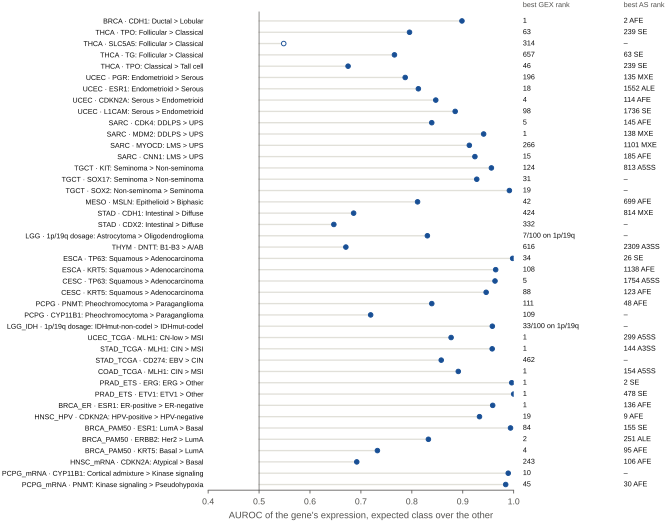

The file beside this chart, header and first rows:
cohort, gene, higher_in, vs, source, n_a, n_b, auroc_expected, p_mwu, median_log2cpm_a, median_log2cpm_b, gex_rank_all, gex_rank_class_a, gex_rank_class_b, gex_in_top, as_best_rank, as_best_view, as_in_top, gex_top_on_1p19q, gex_top_n, gex_top_expected_on_1p19q, p_hypergeom_1p19q
BRCA, CDH1, Ductal, Lobular, Ciriello et al. 2015 Cell (E-cadherin lo…, 759, 193, 0.8984, 1.2107883018710682e-65, 8.946, 6.399, 1.0, 1.0, 1.0, True, 2.0, AFE, True, , , , 
THCA, TPO, Follicular, Classical, TCGA 2014 Cell (RAS-like tumours are mor…, 100, 351, 0.7954, 1.9099492393643944e-19, 11.39, 6.719, 63.0, 119.0, 95.0, True, 239.0, SE, False, , , , 
THCA, SLC5A5, Follicular, Classical, TCGA 2014 Cell; Durante et al. 2007 JCEM…, 100, 351, 0.5484, 0.1394, 0.5066, 0.3446, 314.0, 377.0, 338.0, False, , , False, , , , 
THCA, TG, Follicular, Classical, TCGA 2014 Cell (thyroid differentiation …, 100, 351, 0.7659, 4.834890893792566e-16, 15.66, 14.54, 740.0, 657.0, 717.0, False, 63.0, SE, True, , , , 
THCA, TPO, Classical, Tall cell, TCGA 2014 Cell (tall cell is BRAF-like, …, 351, 35, 0.6748, 0.0006473, 6.719, 5.559, 63.0, 95.0, 46.0, True, 239.0, SE, False, , , , 
UCEC, PGR, Endometrioid, Serous, serous carcinoma is usually PR-low (TCGA…, 104, 58, 0.787, 1.48876212873982e-09, 6.904, 3.589, 211.0, 196.0, 229.0, False, 135.0, MXE, False, , , , 
UCEC, ESR1, Endometrioid, Serous, serous carcinoma is usually ER-low (stan…, 104, 58, 0.8128, 4.381417505759229e-11, 8.371, 6.218, 24.0, 18.0, 49.0, True, 1552, ALE, False, , , , 
UCEC, CDKN2A, Serous, Endometrioid, diffuse p16 in serous carcinoma (standar…, 58, 104, 0.847, 2.666661375814011e-13, 6.787, 3.801, 12.0, 39.0, 4.0, True, 114.0, AFE, False, , , , 
UCEC, L1CAM, Serous, Endometrioid, L1CAM is expressed in non-endometrioid c…, 58, 104, 0.8851, 4.907914065629091e-16, 6.305, 1.352, 142.0, 98.0, 192.0, True, 1736, SE, False, , , , 
SARC, CDK4, DDLPS, UPS, TCGA 2017 Cell (12q13-15 amplification i…, 57, 47, 0.8391, 3.019092329179525e-09, 9.857, 6.456, 5.0, 5.0, 140.0, True, 145.0, AFE, False, , , , 
SARC, MDM2, DDLPS, UPS, TCGA 2017 Cell (12q13-15 amplification i…, 57, 47, 0.941, 1.2227656140900735e-14, 9.757, 5.083, 1.0, 1.0, 1.0, True, 138.0, MXE, False, , , , 
SARC, MYOCD, LMS, UPS, TCGA 2017 Cell (smooth-muscle programme …, 102, 47, 0.9129, 6.239692985891223e-16, 7.28, 0.1691, 408.0, 266.0, 622.0, False, 1101, MXE, False, , , , 
SARC, CNN1, LMS, UPS, TCGA 2017 Cell (smooth-muscle programme), 102, 47, 0.9239, 1.052104143943982e-16, 10.83, 3.498, 52.0, 15.0, 164.0, True, 185.0, AFE, False, , , , 
TGCT, KIT, Seminoma, Non-seminoma, Shen et al. 2018 Cell Rep (KIT in semino…, 64, 50, 0.9563, 7.793674360191011e-17, 7.683, 4.284, 124.0, 127.0, 130.0, False, 813.0, A5SS, False, , , , 
TGCT, SOX17, Seminoma, Non-seminoma, SOX17 marks seminoma (de Jong et al. 200…, 64, 50, 0.9275, 5.7654800317048546e-15, 6.492, 3.135, 31.0, 32.0, 32.0, True, , , False, , , , 
TGCT, SOX2, Non-seminoma, Seminoma, SOX2 marks embryonal carcinoma (de Jong …, 50, 64, 0.9916, 2.717336761903064e-19, 6.889, 0.2579, 19.0, 19.0, 20.0, True, , , False, , , , 
MESO, MSLN, Epithelioid, Biphasic, mesothelin is lost in sarcomatoid compon…, 55, 21, 0.8113, 3.0443718278111336e-05, 10.1, 7.386, 138.0, 224.0, 42.0, True, 699.0, AFE, False, , , , 
STAD, CDH1, Intestinal, Diffuse, TCGA 2014 Nature (CDH1 alterations in di…, 157, 70, 0.6857, 7.991705185702686e-06, 8.725, 7.935, 525.0, 640.0, 424.0, False, 814.0, MXE, False, , , , 
STAD, CDX2, Intestinal, Diffuse, intestinal differentiation of Lauren int…, 157, 70, 0.6469, 0.000414, 5.003, 3.859, 378.0, 407.0, 332.0, False, , , False, , , , 
LGG, 1p/19q dosage, Astrocytoma, Oligodendroglioma, 1p/19q codeletion defines oligodendrogli…, 191, 187, 0.8305, 2.627267821935428e-25, , , , , , , , , , 7.0, 100.0, 9.376, 0.8392
THYM, DNTT, B1-B3, A/AB, B thymomas are cortical, thymocyte-rich …, 57, 51, 0.6705, 0.002317, 9.496, 8.31, 918.0, 1312, 616.0, False, 2309, A3SS, False, , , , 
ESCA, TP63, Squamous, Adenocarcinoma, squamous lineage factor (TCGA 2017 Natur…, 80, 81, 0.998, 1.04619565905308e-27, 9.532, 1.985, 45.0, 65.0, 34.0, True, 26.0, SE, True, , , , 
ESCA, KRT5, Squamous, Adenocarcinoma, squamous keratin, 80, 81, 0.9647, 2.473169950576941e-24, 12.69, 3.998, 129.0, 159.0, 108.0, False, 1138, AFE, False, , , , 
CESC, TP63, Squamous, Adenocarcinoma, squamous lineage factor (TCGA 2017 Natur…, 240, 45, 0.9633, 6.076181009908156e-23, 8.306, 0.9758, 16.0, 36.0, 5.0, True, 1754, A5SS, False, , , , 
CESC, KRT5, Squamous, Adenocarcinoma, squamous keratin, 240, 45, 0.9459, 2.2762521646700245e-21, 13.15, 4.852, 97.0, 98.0, 88.0, True, 123.0, AFE, False, , , , 
PCPG, PNMT, Pheochromocytoma, Paraganglioma, adrenaline synthesis is adrenal-medullar…, 148, 30, 0.8392, 4.916718996569791e-09, 7.524, 1.126, 143.0, 154.0, 111.0, False, 48.0, AFE, True, , , , 
PCPG, CYP11B1, Pheochromocytoma, Paraganglioma, adrenal-cortex admixture (Fishbein et al…, 148, 30, 0.7191, 0.0001128, 0.4637, 0.0, 114.0, 109.0, 184.0, False, , , False, , , , 
LGG_IDH, 1p/19q dosage, IDHmut-non-codel, IDHmut-codel, codeletion halves 1p and 19q (Brat et al…, 242, 171, 0.9581, 4.7798026909598115e-48, , , , , , , , , , 33.0, 100.0, 9.393, 5.2951870228177063e-11
UCEC_TCGA, MLH1, CN-low, MSI, MLH1 promoter methylation underlies most…, 28, 34, 0.8771, 3.9579334036826586e-07, 5.078, 2.326, 1.0, 34.0, 1.0, True, 299.0, A5SS, False, , , , 
STAD_TCGA, MLH1, CIN, MSI, MLH1 silencing in MSI gastric cancer (TC…, 196, 55, 0.9578, 3.3569705002865603e-25, 4.718, 3.119, 1.0, 83.0, 1.0, True, 144.0, A3SS, False, , , , 
STAD_TCGA, CD274, EBV, CIN, PD-L1/2 over-expression in EBV-positive …, 26, 196, 0.8577, 3.174535801055482e-09, 3.847, 2.268, 713.0, 619.0, 462.0, False, , , False, , , , 
COAD_TCGA, MLH1, CIN, MSI, MLH1 silencing in sporadic MSI colorecta…, 162, 40, 0.8912, 1.9325387517817902e-14, 4.994, 2.829, 15.0, 231.0, 1.0, True, 154.0, A5SS, False, , , , 
PRAD_ETS, ERG, ERG, Other, TMPRSS2-ERG drives ERG over-expression (…, 152, 86, 0.9962, 5.167413137983189e-37, 8.369, 3.614, 1.0, 1.0, 61.0, True, 2.0, SE, True, , , , 
PRAD_ETS, ETV1, ETV1, Other, ETV1 fusions drive ETV1 over-expression …, 28, 86, 1.0, 2.3287406382165298e-15, 8.961, 3.136, 3.0, 1.0, 32.0, True, 478.0, SE, False, , , , 
BRCA_ER, ESR1, ER-positive, ER-negative, the IHC measures the ESR1 product, 790, 235, 0.9588, 2.0915931806904278e-101, 9.079, 2.775, 2.0, 17.0, 1.0, True, 136.0, AFE, False, , , , 
HNSC_HPV, CDKN2A, HPV-positive, HPV-negative, p16 is the IHC surrogate of HPV (E7 inac…, 33, 79, 0.9329, 6.052456241654024e-13, 7.015, 3.323, 19.0, 26.0, 20.0, True, 9.0, AFE, True, , , , 
BRCA_PAM50, ESR1, LumA, Basal, Parker et al. 2009 J Clin Oncol, 558, 187, 0.9938, 5.281982989917382e-91, 9.108, 2.499, 84.0, 458.0, 958.0, True, 155.0, SE, False, , , , 
BRCA_PAM50, ERBB2, Her2, LumA, Parker et al. 2009 J Clin Oncol, 77, 558, 0.8325, 2.8539589436155626e-21, 12.11, 8.635, 13.0, 2.0, 954.0, True, 251.0, ALE, False, , , , 
BRCA_PAM50, KRT5, Basal, LumA, Parker et al. 2009 J Clin Oncol, 187, 558, 0.7324, 1.720415364621661e-21, 8.14, 6.007, 4.0, 1026, 15.0, True, 95.0, AFE, True, , , , 
HNSC_mRNA, CDKN2A, Atypical, Basal, the atypical subtype is HPV-enriched (TC…, 68, 86, 0.6919, 4.492623695595732e-05, 5.827, 3.914, 243.0, 646.0, 1220, False, 106.0, AFE, False, , , , 
PCPG_mRNA, CYP11B1, Cortical admixture, Kinase signaling, Fishbein et al. 2017 Cancer Cell, 22, 68, 0.9893, 4.786736890145989e-12, 9.571, 0.1929, 31.0, 10.0, 227.0, True, , , False, , , , 
PCPG_mRNA, PNMT, Kinase signaling, Pseudohypoxia, pseudohypoxic tumours are noradrenergic …, 68, 61, 0.9843, 2.671963987982676e-21, 9.08, 1.638, 129.0, 122.0, 45.0, True, 30.0, AFE, True, , , , 
